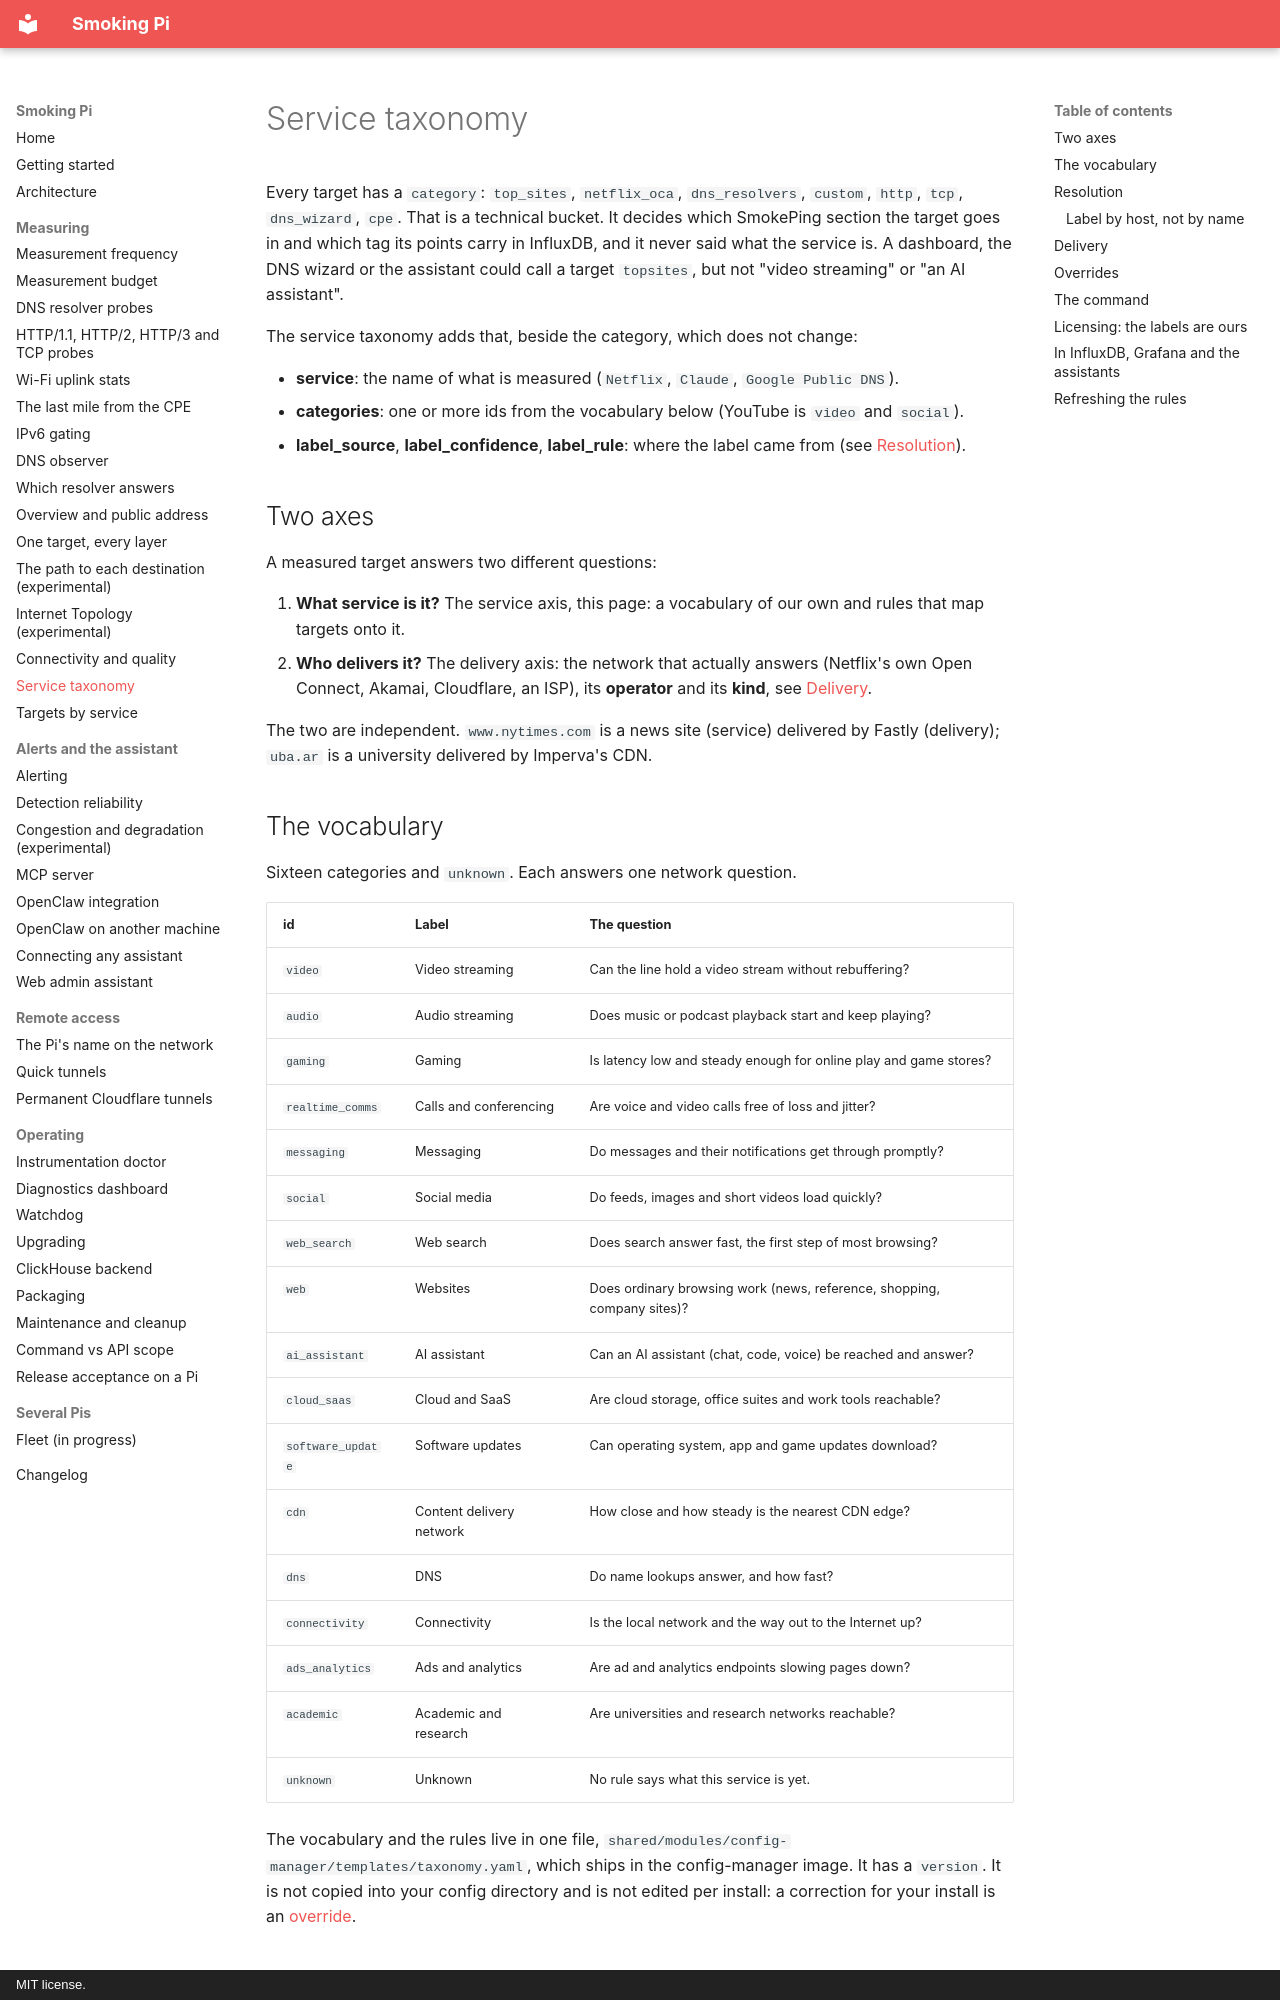

repository: estcarisimo/smoking-pi · page: taxonomy/index.html · generator: mkdocs · copyright: MIT license.

# Service taxonomy

Every target has a `category`: `top_sites`, `netflix_oca`, `dns_resolvers`,
`custom`, `http`, `tcp`, `dns_wizard`, `cpe`. That is a technical bucket.
It decides which SmokePing section the target goes in and which tag its
points carry in InfluxDB, and it never said what the service is. A
dashboard, the DNS wizard or the assistant could call a target `topsites`,
but not "video streaming" or "an AI assistant".

The service taxonomy adds that, beside the category, which does not change:

- **service**: the name of what is measured (`Netflix`, `Claude`,
  `Google Public DNS`).
- **categories**: one or more ids from the vocabulary below (YouTube is
  `video` and `social`).
- **label_source**, **label_confidence**, **label_rule**: where the label
  came from (see [Resolution](#resolution)).

## Two axes

A measured target answers two different questions:

1. **What service is it?** The service axis, this page: a vocabulary of our
   own and rules that map targets onto it.
2. **Who delivers it?** The delivery axis: the network that actually
   answers (Netflix's own Open Connect, Akamai, Cloudflare, an ISP), its
   **operator** and its **kind**, see [Delivery](#delivery).

The two are independent. `www.nytimes.com` is a news site (service)
delivered by Fastly (delivery); `uba.ar` is a university delivered by
Imperva's CDN.

## The vocabulary

Sixteen categories and `unknown`. Each answers one network question.

| id | Label | The question |
| --- | --- | --- |
| `video` | Video streaming | Can the line hold a video stream without rebuffering? |
| `audio` | Audio streaming | Does music or podcast playback start and keep playing? |
| `gaming` | Gaming | Is latency low and steady enough for online play and game stores? |
| `realtime_comms` | Calls and conferencing | Are voice and video calls free of loss and jitter? |
| `messaging` | Messaging | Do messages and their notifications get through promptly? |
| `social` | Social media | Do feeds, images and short videos load quickly? |
| `web_search` | Web search | Does search answer fast, the first step of most browsing? |
| `web` | Websites | Does ordinary browsing work (news, reference, shopping, company sites)? |
| `ai_assistant` | AI assistant | Can an AI assistant (chat, code, voice) be reached and answer? |
| `cloud_saas` | Cloud and SaaS | Are cloud storage, office suites and work tools reachable? |
| `software_update` | Software updates | Can operating system, app and game updates download? |
| `cdn` | Content delivery network | How close and how steady is the nearest CDN edge? |
| `dns` | DNS | Do name lookups answer, and how fast? |
| `connectivity` | Connectivity | Is the local network and the way out to the Internet up? |
| `ads_analytics` | Ads and analytics | Are ad and analytics endpoints slowing pages down? |
| `academic` | Academic and research | Are universities and research networks reachable? |
| `unknown` | Unknown | No rule says what this service is yet. |

The vocabulary and the rules live in one file,
`shared/modules/config-manager/templates/taxonomy.yaml`, which ships in the
config-manager image. It has a `version`. It is not copied into your
config directory and is not edited per install: a correction for your
install is an [override](#overrides).

## Resolution

Each rule matches on exactly one thing, and the most specific match wins:

1. **`name`**: the target's name, or its base name without the probe
   suffix (`Google_h2`, `Google_h3` and `Google_tcp443` all match a
   `Google` rule). The seed has none (see below); a name rule is for a
   target whose host says nothing.
2. **`host_suffix`**: the longest suffix of the host, on label boundaries.
   `meet.google.com` beats `google.com`; `notnetflix.com` does not match
   `netflix.com`. An IP address matches only itself, so a `1.1.1.1` rule
   never claims `11.1.1.1`.
3. **`category`**: the technical bucket as a last resort. Every
   `netflix_oca` target is Netflix video, every `dns_resolvers` target is
   DNS, the `cpe` target is the gateway.
